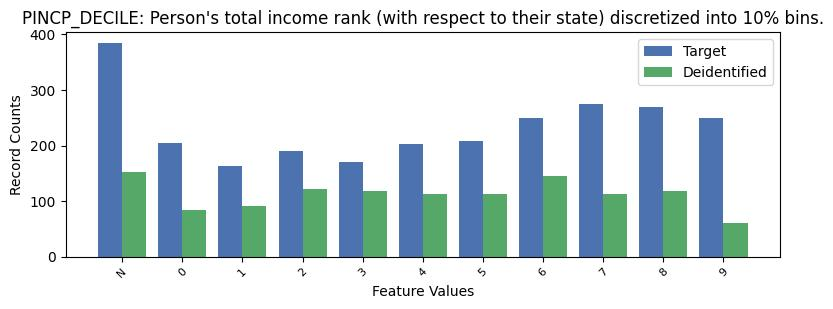

The table this chart was drawn from, first rows:
, PINCP_DECILE, count_target, count_deidentified
0, -1, 385, 152
1, 7, 274, 112
2, 8, 270, 118
3, 6, 250, 145
4, 9, 250, 60
5, 5, 208, 113
6, 0, 204, 84
7, 4, 203, 112
8, 2, 190, 121
9, 3, 171, 118
10, 1, 163, 91
